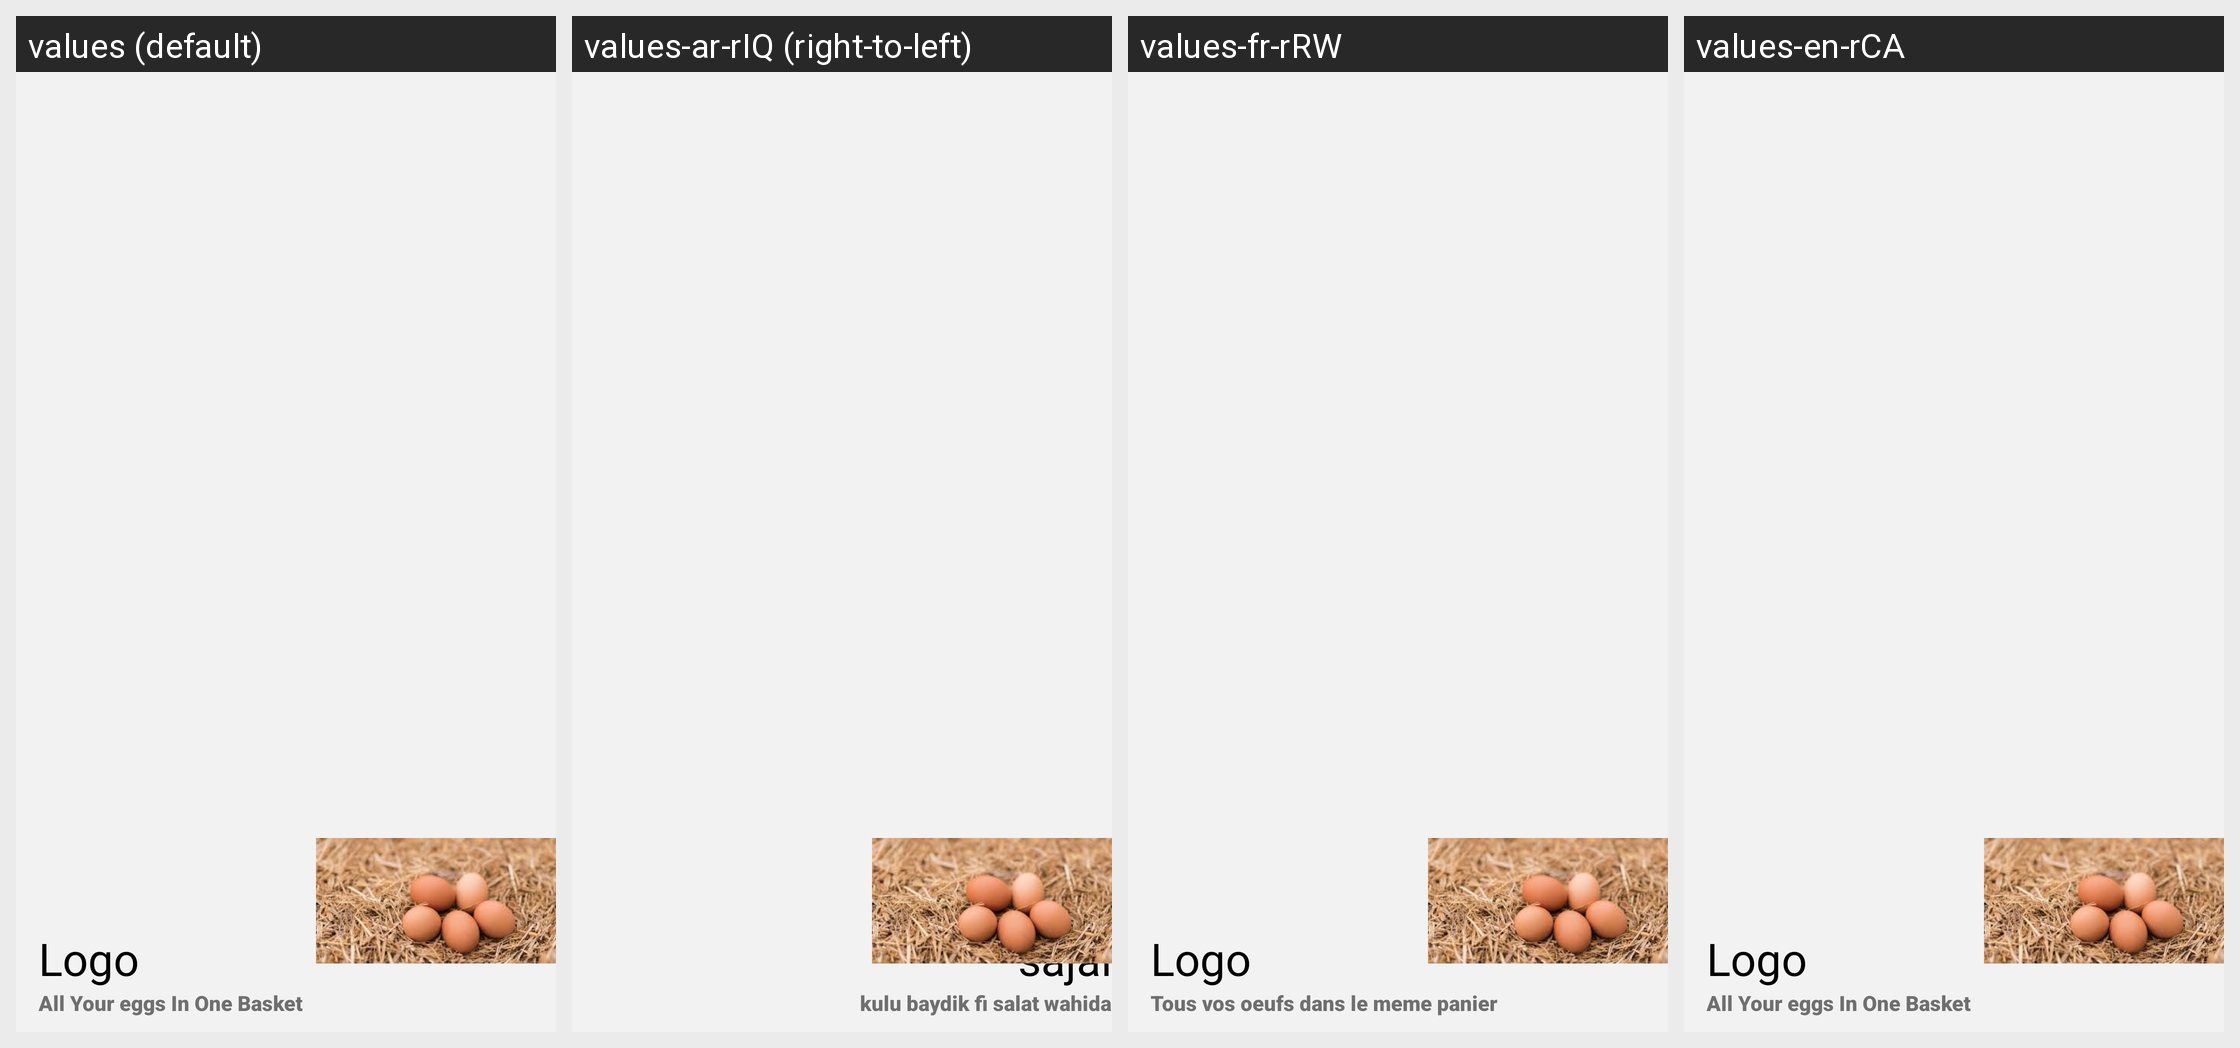

The same Android screen rendered under several of its app's locales, left to right. List the strings drawn on it with the default value and each locale's translation.
Android screen res/layout/header_menu.xml rendered under 4 locales, left to right: values (default), values-ar-rIQ (right-to-left), values-fr-rRW, values-en-rCA. Device: Nexus 5 (rendered at 1080×1920; each locale shown at half size, 540×960, under a caption strip naming it); theme Theme.EggDelivery.
Strings drawn on this screen, with the default value and each locale's value (text and hints the layout hard-codes appear in the picture but are not listed):

all_your_eggs_in_one_basket
  values: All Your eggs In One Basket
  values-ar-rIQ: kulu baydik fi salat wahida
  values-fr-rRW: Tous vos oeufs dans le meme panier
  values-en-rCA: All Your eggs In One Basket

logo
  values: Logo
  values-ar-rIQ: sajal
  values-fr-rRW: Logo
  values-en-rCA: Logo
